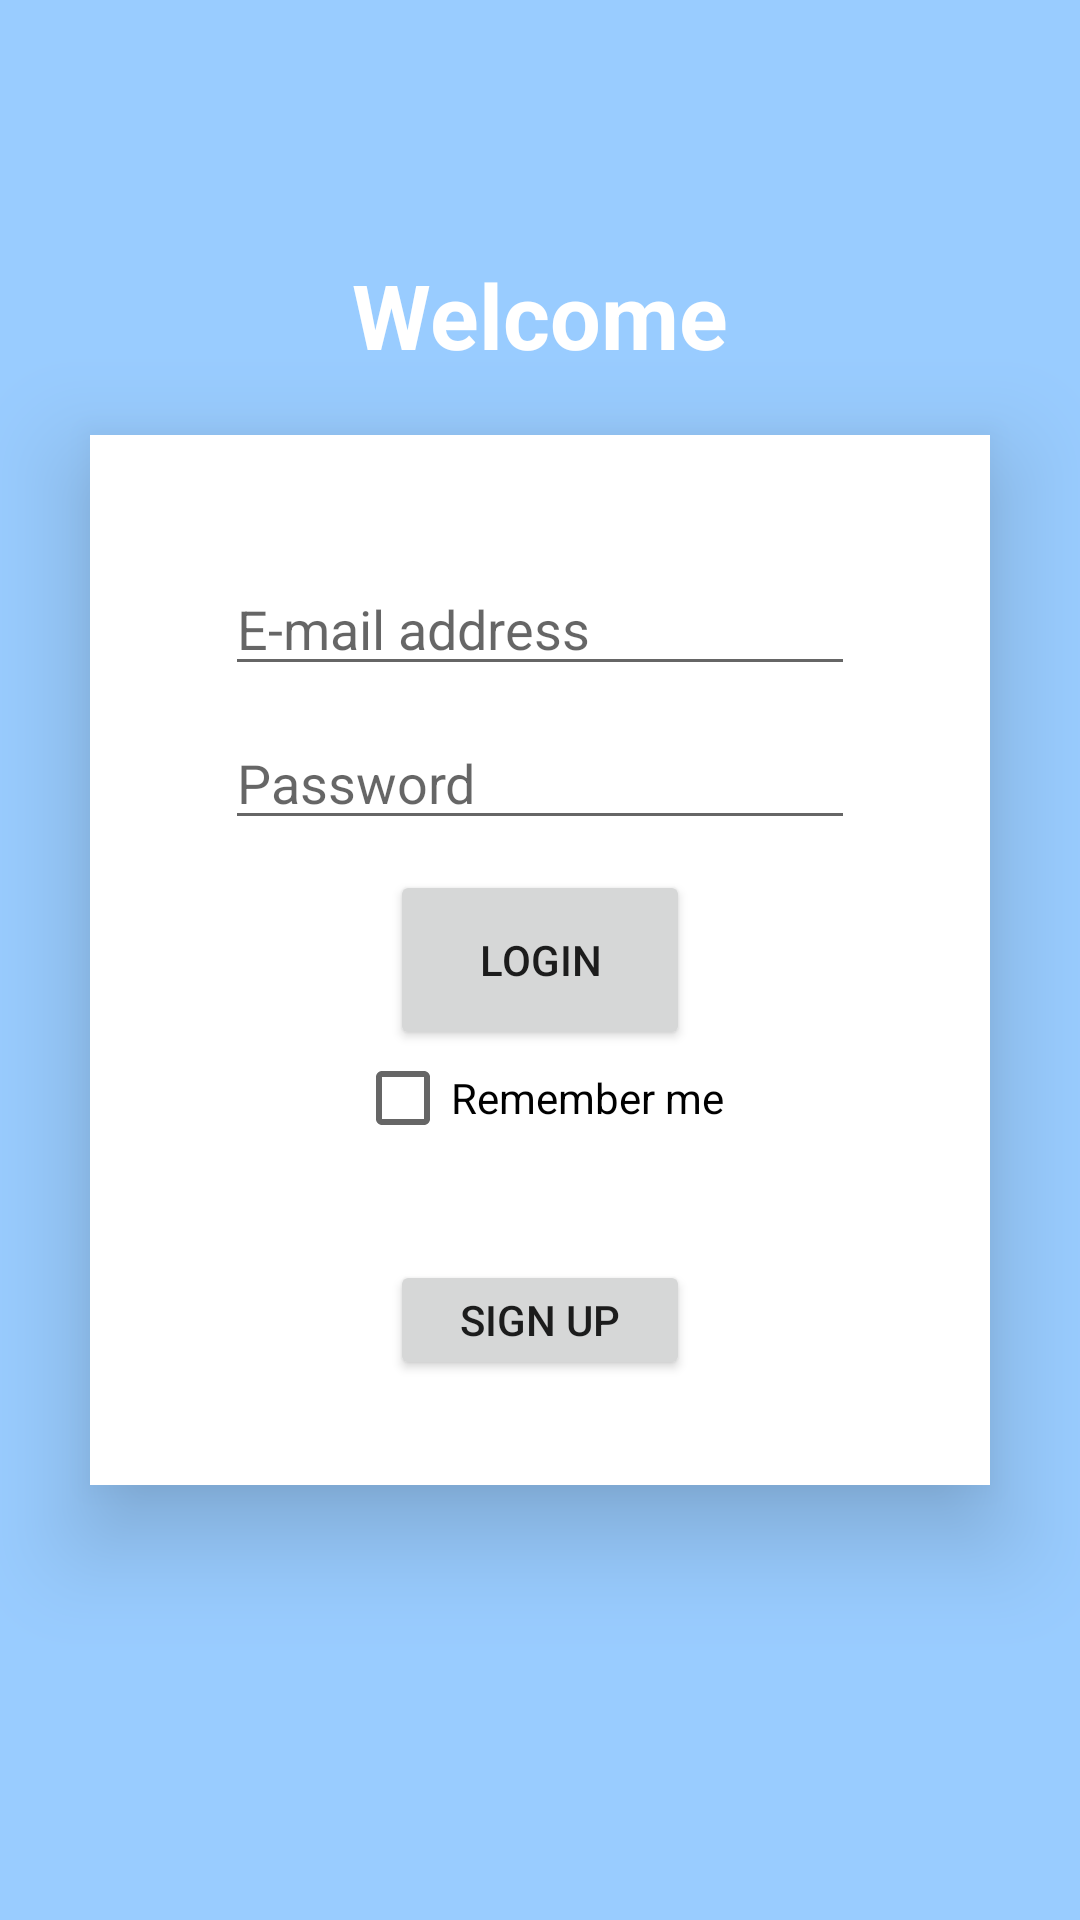

Layout XML and referenced resources for this Android screen:
<!-- AndroidManifest.xml: application theme AppTheme -->
<!-- res/layout/activity_login.xml -->
<?xml version="1.0" encoding="utf-8"?>
<RelativeLayout xmlns:android="http://schemas.android.com/apk/res/android"
    xmlns:tools="http://schemas.android.com/tools"
    android:layout_width="match_parent"
    android:layout_height="match_parent"
    android:background="@color/bkcolor"
    tools:context=".LoginActivity">
    <TextView
        android:id="@+id/textbox"
        android:layout_width="wrap_content"
        android:layout_height="wrap_content"
        android:layout_above="@+id/loginPage"
        android:layout_marginBottom="20dp"
        android:layout_centerInParent="true"
        android:text="@string/view_welcome"
        android:textSize="30sp"
        android:textStyle="bold"
        android:textColor="@android:color/white" />

    <RelativeLayout
        android:id="@+id/loginPage"
        android:layout_width="300dp"
        android:layout_height="350dp"
        android:layout_centerInParent="true"
        android:elevation="20dp"
        android:background="#ffffff"
        android:orientation="vertical">
        <EditText
            android:id="@+id/email"
            android:layout_width="wrap_content"
            android:layout_height="wrap_content"
            android:layout_centerInParent="true"
            android:layout_above="@+id/password"
            android:layout_marginBottom="10dp"
            android:autofillHints="username"
            android:ems="10"
            android:hint="@string/mail_hint"
            android:inputType="textEmailAddress" />

        <EditText
            android:id="@+id/password"
            android:layout_width="wrap_content"
            android:layout_height="wrap_content"
            android:layout_above="@id/login"
            android:layout_centerInParent="true"
            android:ems="10"
            android:hint="@string/pass_hint"
            android:inputType="numberPassword"/>

        <Button
            android:id="@+id/login"
            android:layout_width="100dp"
            android:layout_height="60dp"
            android:layout_centerInParent="true"
            android:layout_marginTop="10dp"
            android:text="@string/login" />

        <CheckBox
            android:id="@+id/chk"
            android:layout_width="wrap_content"
            android:layout_height="wrap_content"
            android:layout_below="@id/login"
            android:layout_centerInParent="true"
            android:text="@string/remember_me" />

        <Button
            android:id="@+id/register"
            android:layout_width="100dp"
            android:layout_height="40dp"
            android:layout_marginTop="70dp"
            android:layout_below="@+id/login"
            android:layout_centerInParent="true"
            android:text="@string/sign_up" />
    </RelativeLayout>


</RelativeLayout>
<!-- resources referenced by this layout -->
<resources>
  <color name="bkcolor">#99CCFF</color>
  <string name="login">Login</string>
  <string name="mail_hint">E-mail address</string>
  <string name="pass_hint">Password</string>
  <string name="remember_me">Remember me</string>
  <string name="sign_up">Sign up</string>
  <string name="view_welcome">Welcome</string>
  <style name="AppTheme" parent="Theme.AppCompat.Light.NoActionBar">
          
          <item name="colorPrimary">@color/colorPrimary</item>
          <item name="colorPrimaryDark">@color/colorPrimaryDark</item>
          <item name="colorAccent">@color/colorAccent</item>
      </style>
  <color name="colorPrimary">#6200EE</color>
  <color name="colorPrimaryDark">#3700B3</color>
  <color name="colorAccent">#03DAC5</color>
</resources>
